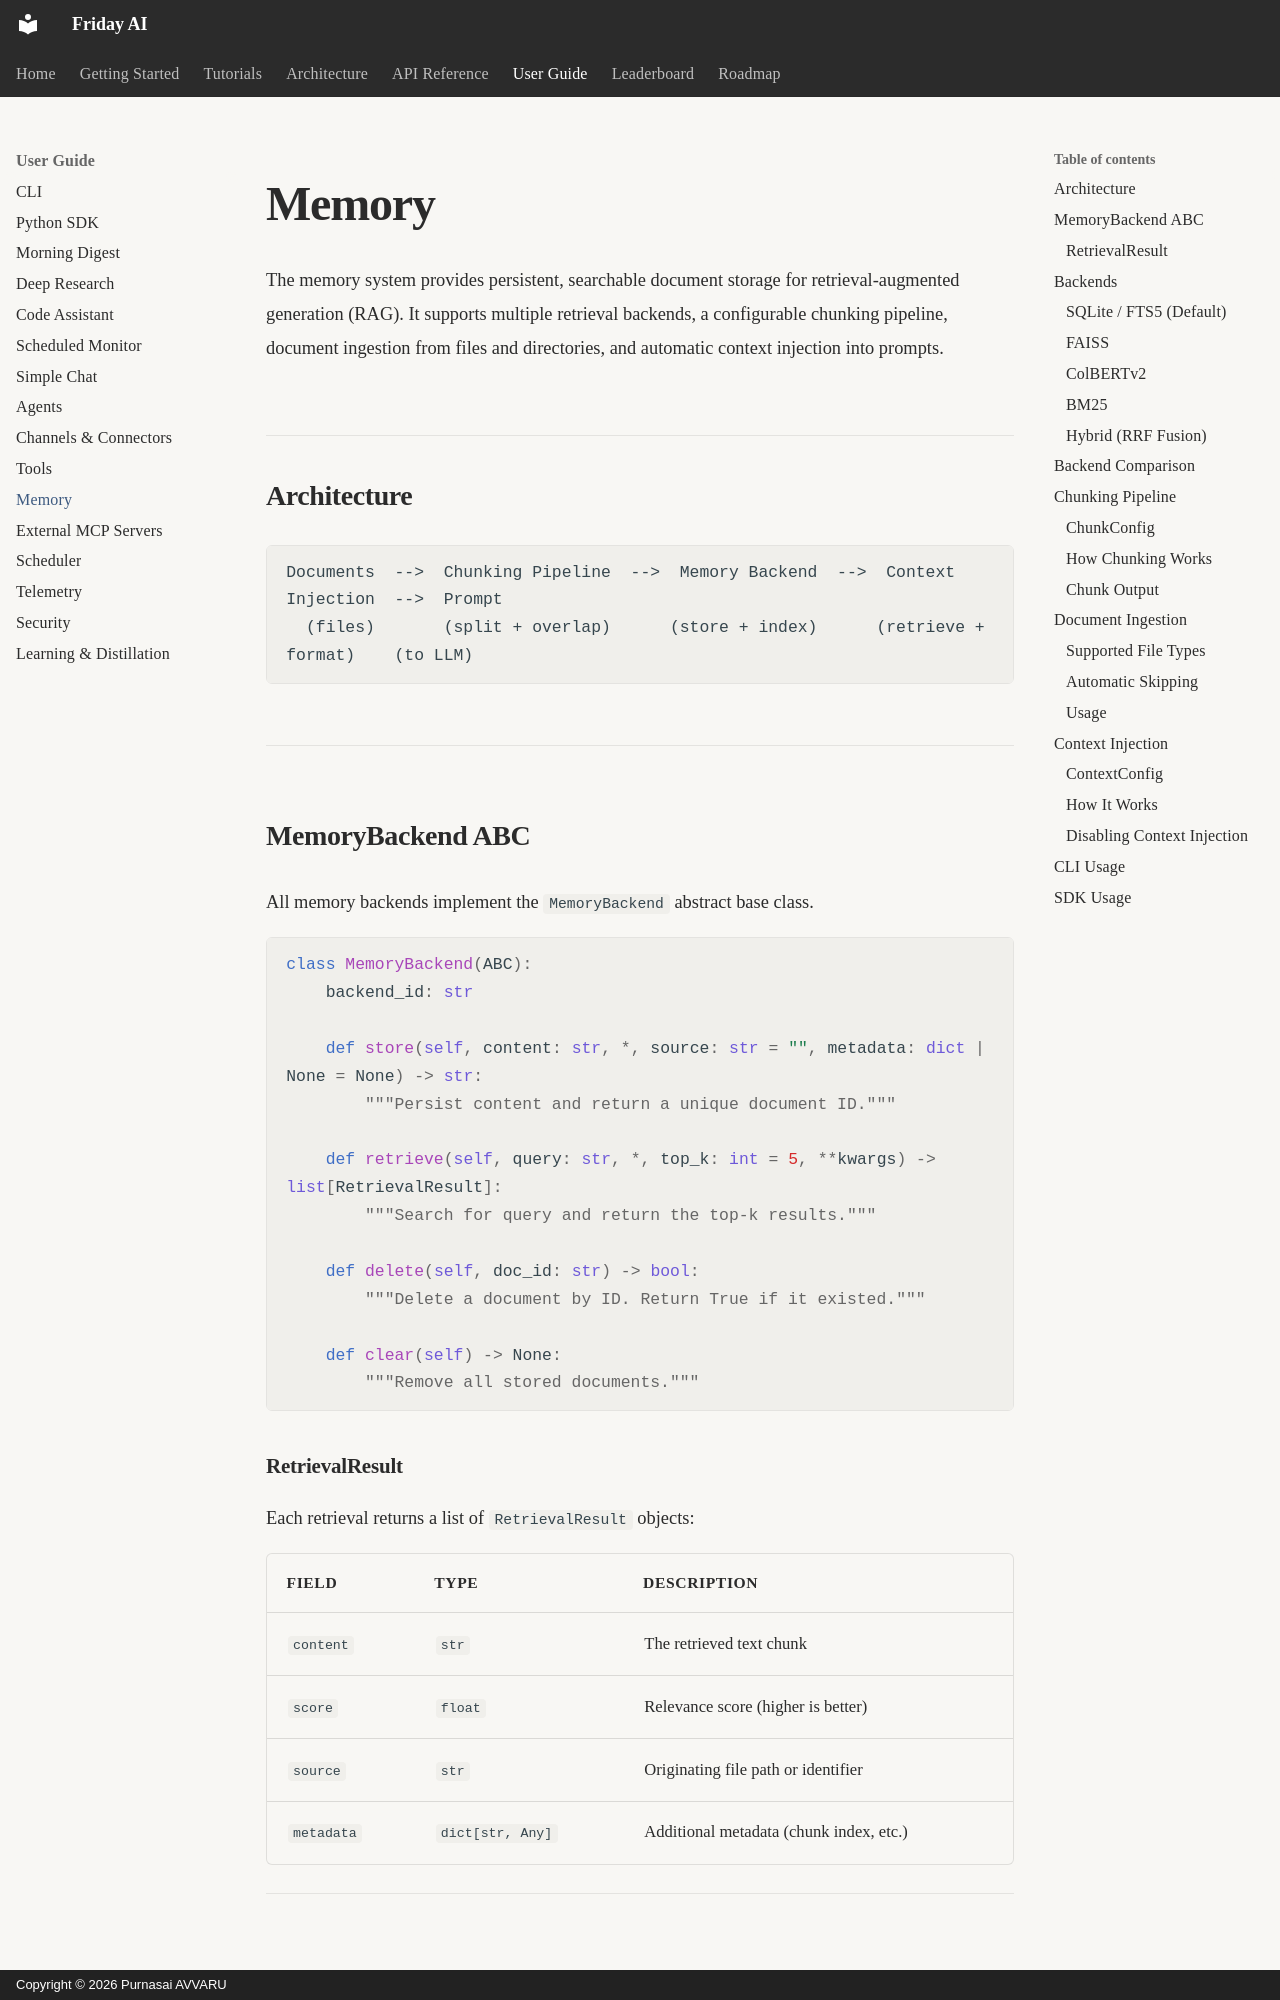

repository: purnasai1807-lgtm/Friday_AI · page: user-guide/memory/index.html · generator: mkdocs · copyright: Copyright © 2026 Purnasai AVVARU

# Memory

The memory system provides persistent, searchable document storage for retrieval-augmented generation (RAG). It supports multiple retrieval backends, a configurable chunking pipeline, document ingestion from files and directories, and automatic context injection into prompts.

## Architecture

```
Documents  -->  Chunking Pipeline  -->  Memory Backend  -->  Context Injection  -->  Prompt
  (files)       (split + overlap)      (store + index)      (retrieve + format)    (to LLM)
```

---

## MemoryBackend ABC

All memory backends implement the `MemoryBackend` abstract base class.

```python
class MemoryBackend(ABC):
    backend_id: str

    def store(self, content: str, *, source: str = "", metadata: dict | None = None) -> str:
        """Persist content and return a unique document ID."""

    def retrieve(self, query: str, *, top_k: int = 5, **kwargs) -> list[RetrievalResult]:
        """Search for query and return the top-k results."""

    def delete(self, doc_id: str) -> bool:
        """Delete a document by ID. Return True if it existed."""

    def clear(self) -> None:
        """Remove all stored documents."""
```

### RetrievalResult

Each retrieval returns a list of `RetrievalResult` objects:

| Field      | Type             | Description                                |
|------------|------------------|--------------------------------------------|
| `content`  | `str`            | The retrieved text chunk                   |
| `score`    | `float`          | Relevance score (higher is better)         |
| `source`   | `str`            | Originating file path or identifier        |
| `metadata` | `dict[str, Any]` | Additional metadata (chunk index, etc.)    |

---

## Backends
